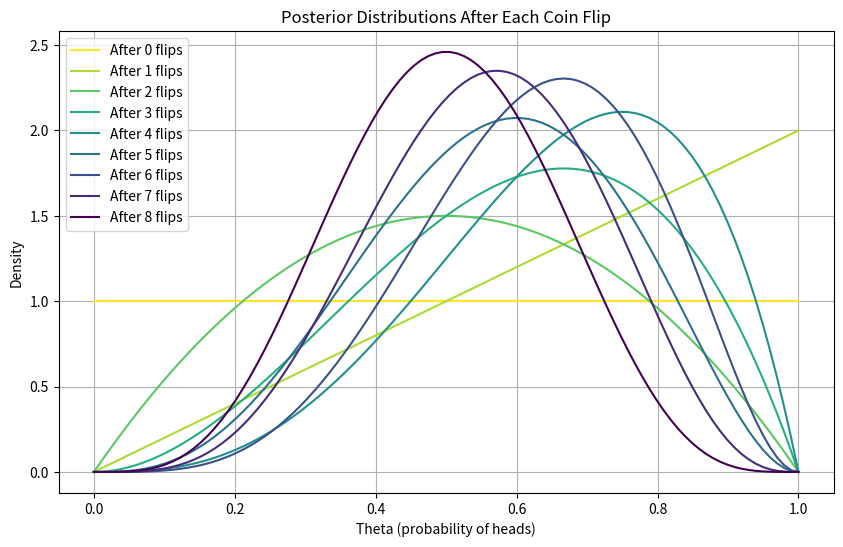

Recreate this plot in Python.
import numpy as np
import matplotlib.pyplot as plt
from scipy.stats import beta


# Function to compute the likelihood of the data given theta
def likelihood(theta, data):
    # Binomial likelihood for coin flips (Bernoulli trials)
    heads = np.sum(data == "H")
    tails = np.sum(data == "T")

    return theta**heads * (1 - theta) ** tails


# Function to compute the posterior distribution using Bayesian updating
def bayesian_update(prior_alpha, prior_beta, data):
    # Calculate the number of heads and tails in the data
    heads = np.sum(data == "H")
    tails = np.sum(data == "T")

    # Update the prior (Beta distribution) parameters
    posterior_alpha = prior_alpha + heads
    posterior_beta = prior_beta + tails

    return posterior_alpha, posterior_beta


# Prior: Uniform distribution Beta(1, 1)
prior_alpha = 1
prior_beta = 1


# Sequence of coin flips
# H = Heads, T = Tails
coin_flips = np.array(
    ["H", "T", "H", "H", "T", "H", "T", "T"]
)


# Store prior values for plotting
alphas = [prior_alpha]
betas = [prior_beta]


# Perform Bayesian updates after each flip
for i, flip in enumerate(coin_flips):
    # Update the posterior with the new data (one flip)
    prior_alpha, prior_beta = bayesian_update(
        prior_alpha,
        prior_beta,
        np.array([flip]),
    )

    # Store the updated posterior parameters
    alphas.append(prior_alpha)
    betas.append(prior_beta)

    # Print the updated posterior parameters after each flip
    print(
        f"After observing {i + 1} flip(s) ({flip}): "
        f"Posterior alpha = {prior_alpha}, "
        f"beta = {prior_beta}"
    )


# Plot the evolution of the posterior distributions
theta_range = np.linspace(0, 1, 100)


plt.figure(figsize=(10, 6))


# Modern Matplotlib colormap API
cmap = plt.get_cmap("viridis_r")

# Generate evenly spaced colors from the colormap
colors = cmap(np.linspace(0, 1, len(alphas)))


# Plot each posterior distribution
for i in range(len(alphas)):
    posterior_pdf = beta.pdf(
        theta_range,
        alphas[i],
        betas[i],
    )

    plt.plot(
        theta_range,
        posterior_pdf,
        color=colors[i],
        label=f"After {i} flips",
    )


# Customize the plot
plt.title("Posterior Distributions After Each Coin Flip")

plt.xlabel("Theta (probability of heads)")
plt.ylabel("Density")

plt.legend()
plt.grid(True)

plt.show()
